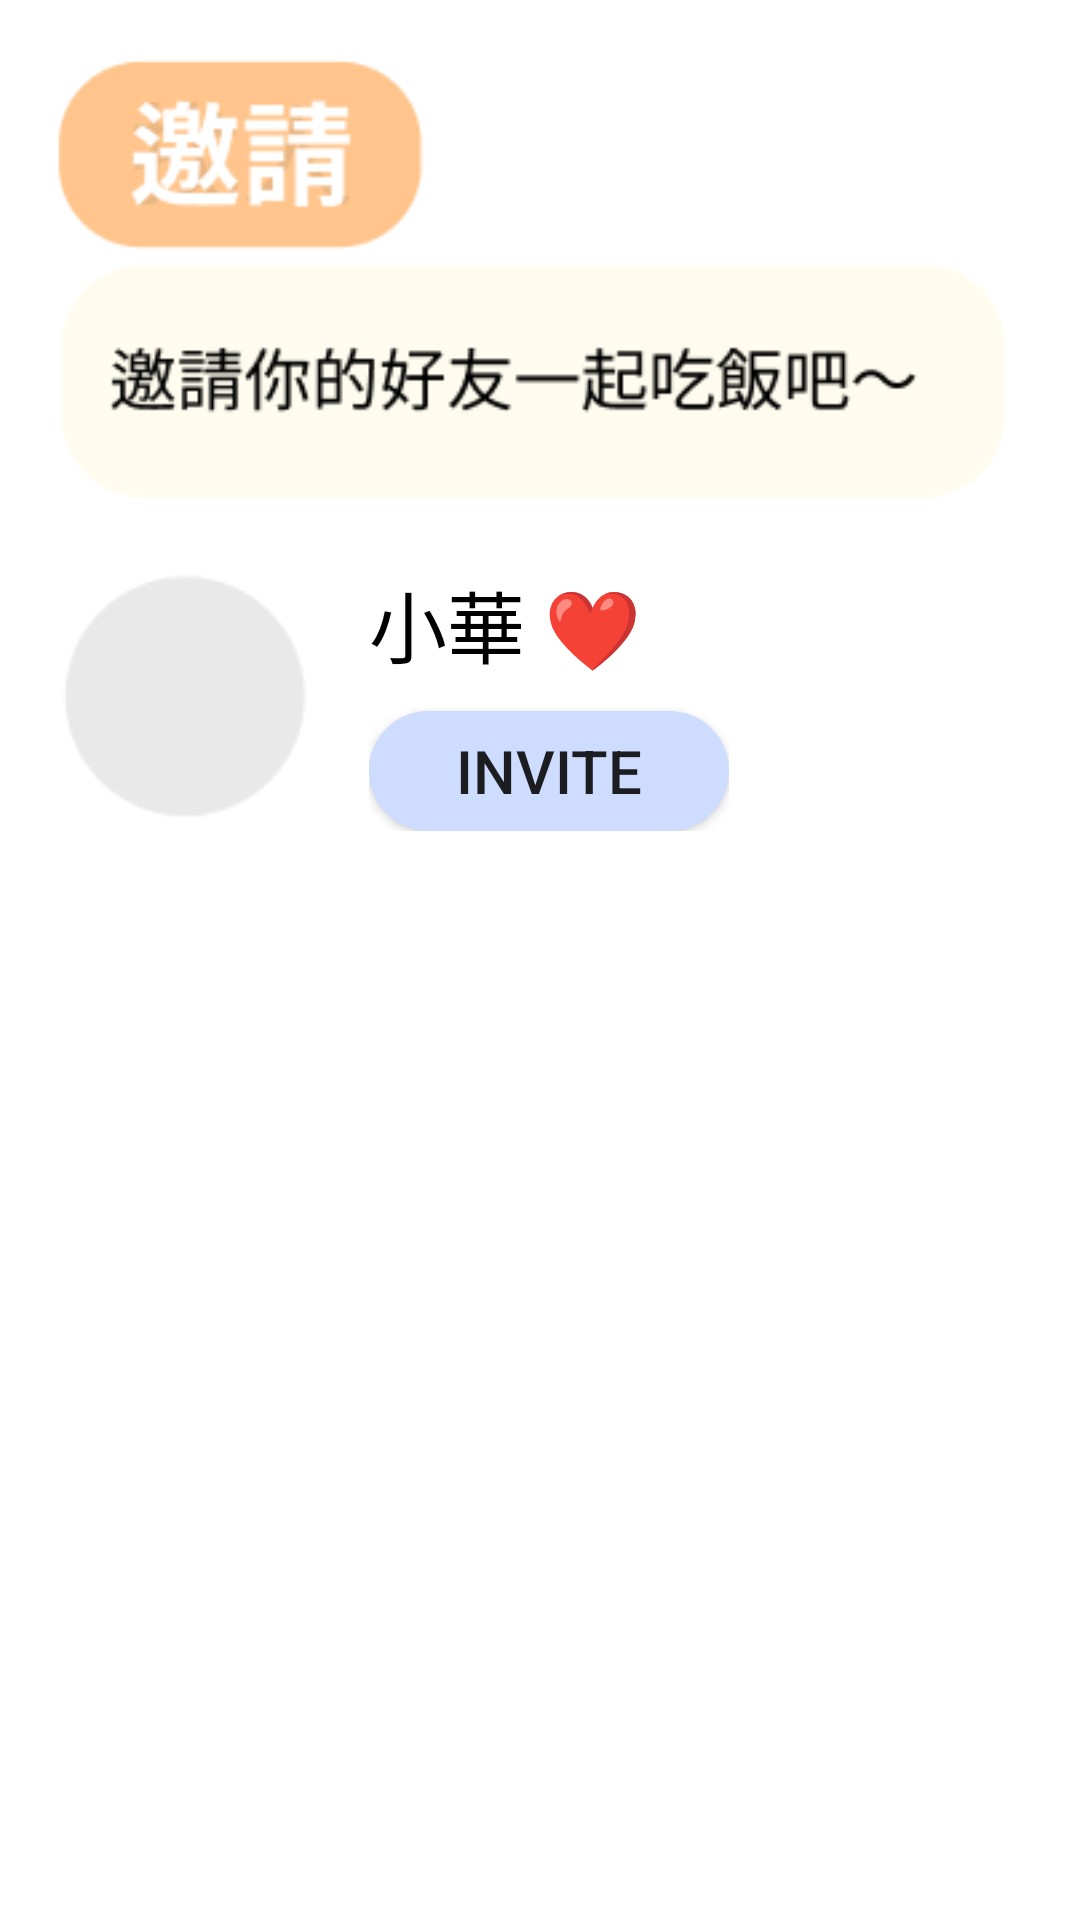

Reconstruct the res/layout file that produces this screen, plus the resources it refers to.
<!-- AndroidManifest.xml: application theme Theme.Meal_kotlin -->
<!-- res/layout/fragment_t1.xml -->
<?xml version="1.0" encoding="utf-8"?>
<LinearLayout
    xmlns:android="http://schemas.android.com/apk/res/android"
    xmlns:tools="http://schemas.android.com/tools"
    android:layout_width="match_parent"
    android:layout_height="match_parent"
    android:orientation="vertical"
    tools:context=".T1Fragment">

    <ImageView
        android:layout_width="wrap_content"
        android:layout_height="wrap_content"
        android:src="@drawable/invite_fri_top_pic"/>

    <LinearLayout
        android:layout_width="wrap_content"
        android:layout_height="wrap_content"
        android:orientation="horizontal"
        android:layout_marginLeft="10dp">

        <ImageView
            android:layout_width="wrap_content"
            android:layout_height="wrap_content"
            android:src="@drawable/gray_pic"/>

            <LinearLayout
                android:layout_width="wrap_content"
                android:layout_height="wrap_content"
                android:orientation="vertical"
                android:layout_marginStart="10dp">
                <TextView
                    android:layout_width="wrap_content"
                    android:layout_height="wrap_content"
                    android:text="小華 ❤"
                    android:textSize="26sp"
                    android:textColor="@color/black"
                    android:paddingTop="5dp"/>
                <androidx.appcompat.widget.AppCompatButton
                    android:id="@+id/begbtn1"
                    android:layout_width="120dp"
                    android:layout_height="40dp"
                    android:text="invite"
                    android:textSize="20dp"
                    android:background="@drawable/ibtn1"
                    android:layout_marginTop="10dp"/>
            </LinearLayout>

    </LinearLayout>

</LinearLayout>
<!-- resources referenced by this layout -->
<resources>
  <!-- drawable gray_pic: png bitmap (drawable, 1136 bytes) -->
  <!-- drawable ibtn1 (drawable) -->
  <?xml version="1.0" encoding="utf-8"?>
  <shape
      xmlns:android="http://schemas.android.com/apk/res/android"
      android:shape="rectangle">
  
      <solid android:color="#CEDCFF"/>
      <corners android:radius="25dp"/>
  
  </shape>
  <!-- drawable invite_fri_top_pic: png bitmap (drawable, 10481 bytes) -->
  <style name="Theme.Meal_kotlin" parent="Theme.MaterialComponents.DayNight.NoActionBar">
          
          <item name="colorPrimary">#FFC38C</item>
          <item name="colorPrimaryVariant">@color/purple_700</item>
          <item name="colorOnPrimary">@color/white</item>
          
          <item name="colorSecondary">@color/teal_200</item>
          <item name="colorSecondaryVariant">@color/teal_700</item>
          <item name="colorOnSecondary">@color/black</item>
          
          <item name="android:statusBarColor" tools:targetApi="l">?attr/colorPrimaryVariant</item>
          
      </style>
  <!-- not gathered from this repository: default colours our renderer supplied (Android Studio template values) -->
  <color name="purple_700">#FF3700B3</color>
  <color name="teal_200">#FF03DAC5</color>
  <color name="teal_700">#FF018786</color>
  <color name="black">#FF000000</color>
  <color name="white">#FFFFFFFF</color>
</resources>
